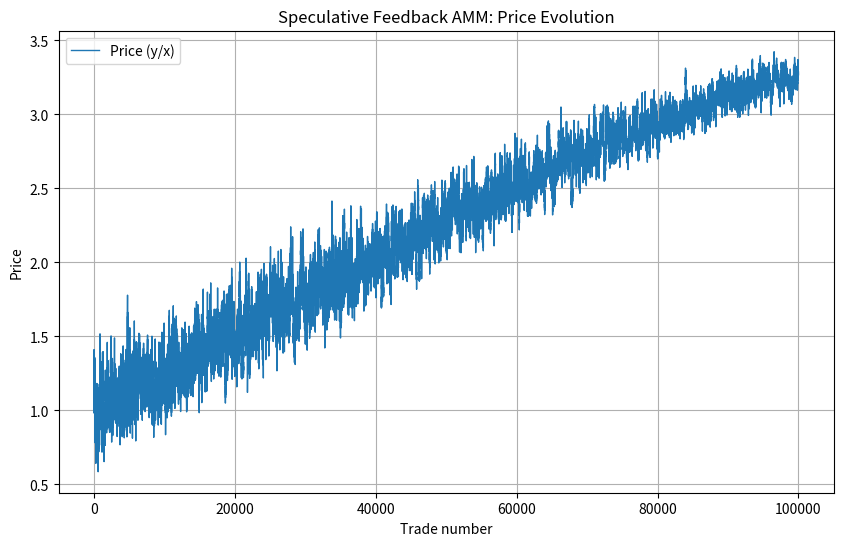

Reproduce this figure in Python.
import random
import matplotlib.pyplot as plt

class AMM:
    def __init__(self, x, y, fee=0.003, buyback_ratio=0.5):
        self.x = x
        self.y = y
        self.k = x * y
        self.fee = fee
        self.buyback_ratio = buyback_ratio   # fraction of treasury used for buyback each trade
        self.treasury = 0.0
        self.total_fees = 0.0

    def price(self):
        return self.y / self.x

    def swap_x_to_y(self, dx):
        """Sell meme for INR, fee taken from INR received."""
        new_x = self.x + dx
        new_y = self.k / new_x
        dy_gross = self.y - new_y
        fee = dy_gross * self.fee
        dy_net = dy_gross - fee
        # Update pool
        self.x = new_x
        self.y = new_y
        self.k = self.x * self.y
        self.treasury += fee
        self.total_fees += fee
        return dy_net, fee

    def swap_y_to_x(self, dy):
        """Buy meme with INR, fee taken from INR paid."""
        fee = dy * self.fee
        dy_net = dy - fee
        new_y = self.y + dy_net
        new_x = self.k / new_y
        dx = self.x - new_x
        # Update pool
        self.x = new_x
        self.y = new_y
        self.k = self.x * self.y
        self.treasury += fee
        self.total_fees += fee
        return dx, fee

    def execute_buyback(self):
        """Use a fraction of the treasury to buy meme tokens."""
        if self.treasury <= 0:
            return
        amount = self.treasury * self.buyback_ratio
        if amount <= 0:
            return
        # Perform swap: INR -> meme
        dy = amount
        new_y = self.y + dy
        new_x = self.k / new_y
        dx = self.x - new_x
        # Update pool
        self.x = new_x
        self.y = new_y
        self.k = self.x * self.y
        self.treasury -= dy
        # The bought tokens are effectively held by the treasury, but we don't track them separately;
        # they are just removed from the pool, increasing price.

# Simulation
random.seed(42)
amm = AMM(1000.0, 1000.0, fee=0.003, buyback_ratio=0.5)

# Traders: A starts with 1000 INR, B with 1000 meme
traderA = {'inr': 1000.0, 'meme': 0.0}
traderB = {'inr': 0.0, 'meme': 1000.0}

init_price = amm.price()
init_worth_A = traderA['inr'] + traderA['meme'] * init_price
init_worth_B = traderB['inr'] + traderB['meme'] * init_price

print(f"Initial price: {init_price:.6f}")
print(f"Initial A worth: {init_worth_A:.2f} INR, B worth: {init_worth_B:.2f} INR")
print()

trades = 0
max_trades = 100000
report_every = 1000
price_history = []

for step in range(1, max_trades + 1):
    # Randomly choose a trader
    trader = random.choice([traderA, traderB])

    # Determine possible actions
    can_buy = trader['inr'] > 1e-9
    can_sell = trader['meme'] > 1e-9

    if not can_buy and not can_sell:
        continue

    # Choose action: if both possible, random; else forced
    if can_buy and can_sell:
        action = random.choice(['buy', 'sell'])
    elif can_buy:
        action = 'buy'
    else:
        action = 'sell'

    if action == 'buy':
        # Spend a random fraction (1‑5%) of trader's INR
        spend_frac = random.uniform(0.01, 0.05)
        dy_total = trader['inr'] * spend_frac
        if dy_total <= 0:
            continue
        dx, fee = amm.swap_y_to_x(dy_total)
        if dx <= 0:
            continue
        trader['inr'] -= dy_total
        trader['meme'] += dx
        trades += 1
    else:  # sell
        # Sell a random fraction (1‑5%) of trader's meme
        sell_frac = random.uniform(0.01, 0.05)
        dx_total = trader['meme'] * sell_frac
        if dx_total <= 0:
            continue
        dy_net, fee = amm.swap_x_to_y(dx_total)
        if dy_net <= 0:
            continue
        trader['meme'] -= dx_total
        trader['inr'] += dy_net
        trades += 1

    # After the trade, execute buyback using treasury
    amm.execute_buyback()

    # Record price
    price_history.append(amm.price())

    if trades % report_every == 0 and trades > 0:
        price = amm.price()
        worth_A = traderA['inr'] + traderA['meme'] * price
        worth_B = traderB['inr'] + traderB['meme'] * price
        pnl_A = worth_A - init_worth_A
        pnl_B = worth_B - init_worth_B
        print(f"After {trades} trades:")
        print(f"  Pool: x={amm.x:.2f}, y={amm.y:.2f}, P={price:.6f}, treasury={amm.treasury:.2f}, total_fees={amm.total_fees:.2f}")
        print(f"  Trader A: INR={traderA['inr']:.2f}, meme={traderA['meme']:.2f}, net worth={worth_A:.2f}, PnL={pnl_A:+.2f}")
        print(f"  Trader B: INR={traderB['inr']:.2f}, meme={traderB['meme']:.2f}, net worth={worth_B:.2f}, PnL={pnl_B:+.2f}")
        print()

    if trades >= max_trades:
        break

# Plot price evolution
plt.figure(figsize=(10,6))
plt.plot(price_history, label='Price (y/x)', linewidth=1)
plt.xlabel('Trade number')
plt.ylabel('Price')
plt.title('Speculative Feedback AMM: Price Evolution')
plt.legend()
plt.grid(True)
plt.savefig('speculative_price.png', dpi=150)
print("Price plot saved as 'speculative_price.png'")
print("Simulation finished.")
